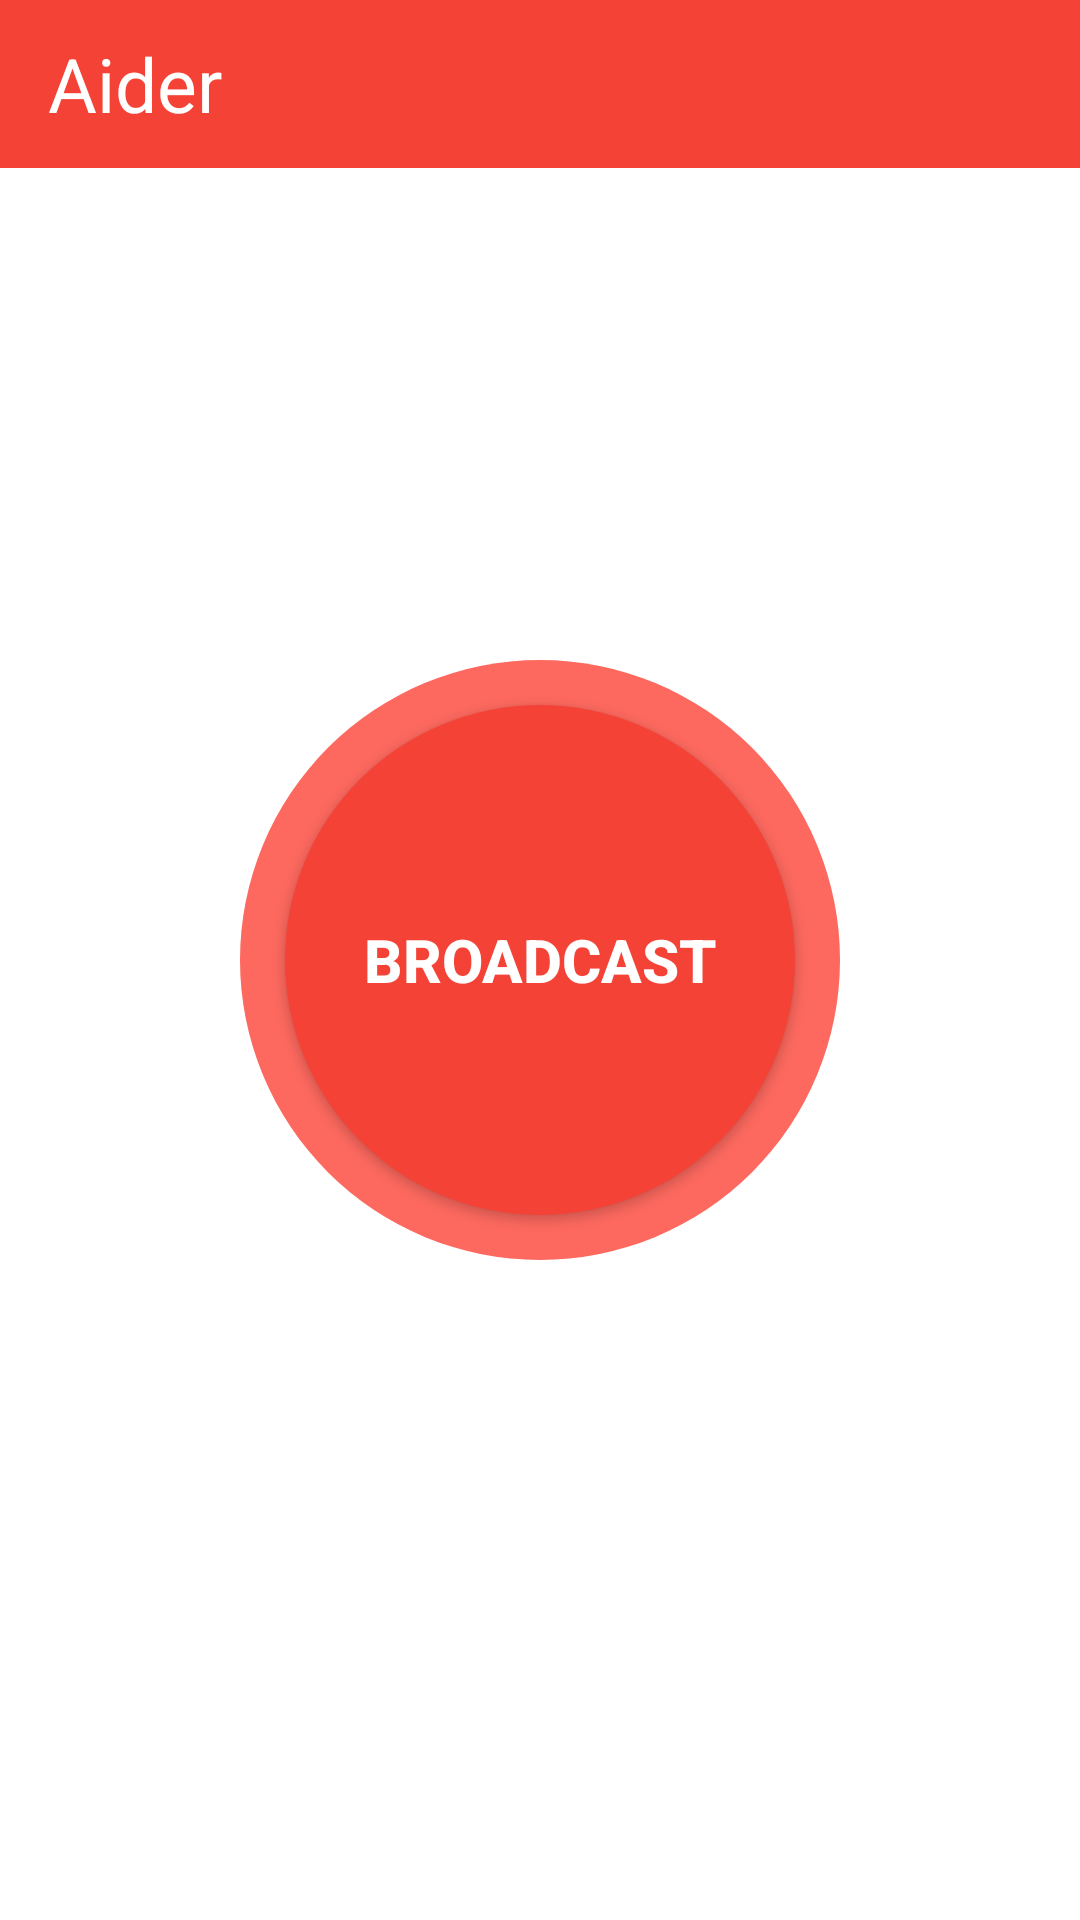

Write the Android layout XML for this screen, with the resource values it uses.
<!-- AndroidManifest.xml: application theme Theme.Aider -->
<!-- res/layout/activity_main.xml -->
<?xml version="1.0" encoding="utf-8"?>
<RelativeLayout
        xmlns:android="http://schemas.android.com/apk/res/android"

        android:layout_width="match_parent"
        android:layout_height="match_parent"
        >

    <androidx.appcompat.widget.Toolbar android:layout_width="match_parent" android:layout_height="wrap_content"
    android:padding="5dp"
    android:background="@color/red"
    android:id="@+id/tb">
            <TextView android:layout_width="wrap_content" android:layout_height="wrap_content"
            android:text="@string/app_name"
            android:textColor="@color/white"
            android:textSize="25sp"
            android:id="@+id/tb_text"/>
    </androidx.appcompat.widget.Toolbar>

    <FrameLayout android:layout_width="wrap_content" android:layout_height="wrap_content"
    android:layout_centerHorizontal="true"
    android:layout_centerVertical="true"
    android:background="@drawable/btn_bg"
    android:minHeight="200dp"
    android:minWidth="200dp"
            android:clickable="false"
            android:focusable="false"
    android:id="@+id/btn_wrapper">
        <Button android:layout_width="wrap_content" android:layout_height="wrap_content"
        android:background="@drawable/btn"
                android:layout_gravity="center_horizontal|center_vertical"
                android:minWidth="170dp"
                android:minHeight="170dp"
                android:textColor="@color/white"
                android:text="@string/broadcast"
                android:textStyle="bold"
                android:textSize="20sp"
                android:id="@+id/broadcast_btn"
				android:elevation="10dp"
        />
    </FrameLayout>
</RelativeLayout>
<!-- resources referenced by this layout -->
<resources>
  <color name="red">#F44336</color>
  <color name="white">#FFFFFFFF</color>
  <!-- drawable btn (drawable) -->
  <?xml version="1.0" encoding="utf-8"?>
  <shape xmlns:android="http://schemas.android.com/apk/res/android"
         android:shape="rectangle">
      <solid android:color="@color/red"/>
      <corners android:radius="250dp"/>
  </shape>
  <!-- drawable btn_bg (drawable) -->
  <?xml version="1.0" encoding="utf-8"?>
  <shape xmlns:android="http://schemas.android.com/apk/res/android"
  android:shape="rectangle">
  <solid android:color="@color/light_red"/>
  <corners android:radius="250dp"/>
  </shape>
  <string name="app_name">Aider</string>
  <string name="broadcast">Broadcast</string>
  <style name="Theme.Aider" parent="Theme.MaterialComponents.Light.NoActionBar">
          
          <item name="colorPrimary">@color/red</item>
          <item name="colorPrimaryVariant">@color/light_red</item>
          <item name="colorOnPrimary">@color/white</item>
          
          <item name="colorSecondary">@color/teal_200</item>
          <item name="colorSecondaryVariant">@color/teal_700</item>
          <item name="colorOnSecondary">@color/black</item>
          
          <item name="android:statusBarColor" tools:targetApi="l">?attr/colorPrimaryVariant</item>
          
      </style>
  <color name="light_red">#FD695F</color>
  <color name="teal_200">#FF03DAC5</color>
  <color name="teal_700">#FF018786</color>
  <color name="black">#FF000000</color>
</resources>
